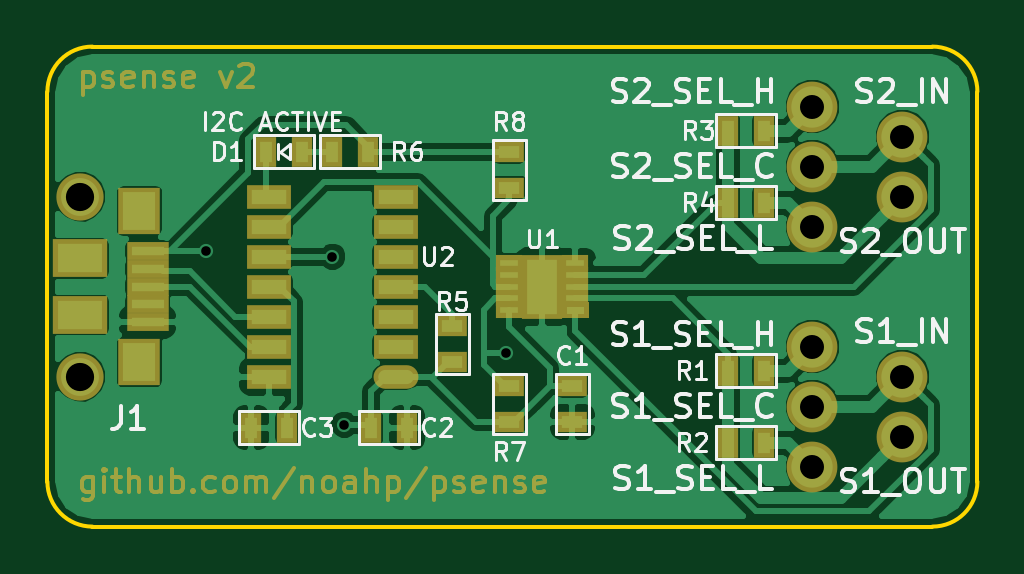
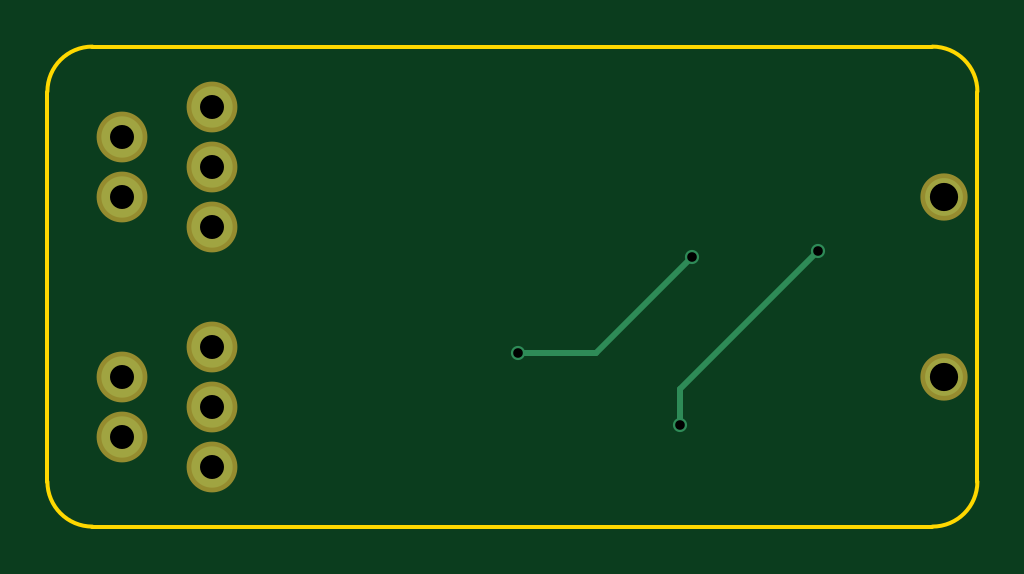
Circuit board: 8 layer files. Board 39.4 x 20.3 mm.
- bottom_copper: psense-B.Cu.gbr (995 bytes)
- bottom_mask: psense-B.Mask.gbr (629 bytes)
- bottom_silk: psense-B.SilkS.gbr (265 bytes)
- outline: psense-Edge.Cuts.gbr (799 bytes)
- top_copper: psense-F.Cu.gbr (52286 bytes)
- top_mask: psense-F.Mask.gbr (12035 bytes)
- top_silk: psense-F.SilkS.gbr (30327 bytes)
- drill: psense.drl (345 bytes)

=== bottom_copper: psense-B.Cu.gbr ===
G04 #@! TF.FileFunction,Copper,L2,Bot,Signal*
%FSLAX46Y46*%
G04 Gerber Fmt 4.6, Leading zero omitted, Abs format (unit mm)*
G04 Created by KiCad (PCBNEW 4.0.5) date 03/11/17 10:37:55*
%MOMM*%
%LPD*%
G01*
G04 APERTURE LIST*
%ADD10C,0.100000*%
%ADD11C,1.750000*%
%ADD12C,1.600000*%
%ADD13C,0.600000*%
%ADD14C,0.250000*%
G04 APERTURE END LIST*
D10*
D11*
X194310000Y-118110000D03*
X190500000Y-114300000D03*
X190500000Y-119380000D03*
X190500000Y-116840000D03*
X194310000Y-115570000D03*
X194310000Y-107950000D03*
X190500000Y-104140000D03*
X190500000Y-109220000D03*
X190500000Y-106680000D03*
X194310000Y-105410000D03*
D12*
X159512000Y-107950000D03*
X159512000Y-115570000D03*
D13*
X170688000Y-117602000D03*
X164846000Y-110236000D03*
X177546000Y-114554000D03*
X170180000Y-110490000D03*
D14*
X164846000Y-110236000D02*
X170688000Y-116078000D01*
X170688000Y-116078000D02*
X170688000Y-117602000D01*
X170180000Y-110490000D02*
X174244000Y-114554000D01*
X174244000Y-114554000D02*
X177546000Y-114554000D01*
M02*

=== bottom_mask: psense-B.Mask.gbr ===
G04 #@! TF.FileFunction,Soldermask,Bot*
%FSLAX46Y46*%
G04 Gerber Fmt 4.6, Leading zero omitted, Abs format (unit mm)*
G04 Created by KiCad (PCBNEW 4.0.5) date 03/11/17 10:37:55*
%MOMM*%
%LPD*%
G01*
G04 APERTURE LIST*
%ADD10C,0.100000*%
%ADD11C,2.150000*%
%ADD12C,2.000000*%
G04 APERTURE END LIST*
D10*
D11*
X194310000Y-118110000D03*
X190500000Y-114300000D03*
X190500000Y-119380000D03*
X190500000Y-116840000D03*
X194310000Y-115570000D03*
X194310000Y-107950000D03*
X190500000Y-104140000D03*
X190500000Y-109220000D03*
X190500000Y-106680000D03*
X194310000Y-105410000D03*
D12*
X159512000Y-107950000D03*
X159512000Y-115570000D03*
M02*

=== bottom_silk: psense-B.SilkS.gbr ===
G04 #@! TF.FileFunction,Legend,Bot*
%FSLAX46Y46*%
G04 Gerber Fmt 4.6, Leading zero omitted, Abs format (unit mm)*
G04 Created by KiCad (PCBNEW 4.0.5) date 03/11/17 10:37:55*
%MOMM*%
%LPD*%
G01*
G04 APERTURE LIST*
%ADD10C,0.100000*%
G04 APERTURE END LIST*
D10*
M02*

=== outline: psense-Edge.Cuts.gbr ===
G04 #@! TF.FileFunction,Profile,NP*
%FSLAX46Y46*%
G04 Gerber Fmt 4.6, Leading zero omitted, Abs format (unit mm)*
G04 Created by KiCad (PCBNEW 4.0.5) date 03/11/17 10:37:55*
%MOMM*%
%LPD*%
G01*
G04 APERTURE LIST*
%ADD10C,0.100000*%
%ADD11C,0.150000*%
G04 APERTURE END LIST*
D10*
D11*
X195580000Y-101600000D02*
X160020000Y-101600000D01*
X197485000Y-120015000D02*
X197485000Y-103505000D01*
X160020000Y-121920000D02*
X195580000Y-121920000D01*
X158115000Y-103505000D02*
X158115000Y-120015000D01*
X197485000Y-103505000D02*
G75*
G03X195580000Y-101600000I-1905000J0D01*
G01*
X195580000Y-121920000D02*
G75*
G03X197485000Y-120015000I0J1905000D01*
G01*
X158115000Y-120015000D02*
G75*
G03X160020000Y-121920000I1905000J0D01*
G01*
X160020000Y-101600000D02*
G75*
G03X158115000Y-103505000I0J-1905000D01*
G01*
M02*

=== top_copper: psense-F.Cu.gbr (52286 bytes, source omitted) ===
=== top_mask: psense-F.Mask.gbr (12035 bytes, source omitted) ===
=== top_silk: psense-F.SilkS.gbr (30327 bytes, source omitted) ===
=== drill: psense.drl ===
M48
;DRILL file {KiCad 4.0.5} date 03/11/17 10:37:58
;FORMAT={-:-/ absolute / inch / decimal}
FMAT,2
INCH,TZ
T1C0.016
T2C0.040
T3C0.047
%
G90
G05
M72
T1
X6.49Y-4.34
X6.7Y-4.35
X6.72Y-4.63
X6.99Y-4.51
T2
X7.5Y-4.1
X7.5Y-4.2
X7.5Y-4.3
X7.5Y-4.5
X7.5Y-4.6
X7.5Y-4.7
X7.65Y-4.15
X7.65Y-4.25
X7.65Y-4.55
X7.65Y-4.65
T3
X6.28Y-4.25
X6.28Y-4.55
T0
M30
